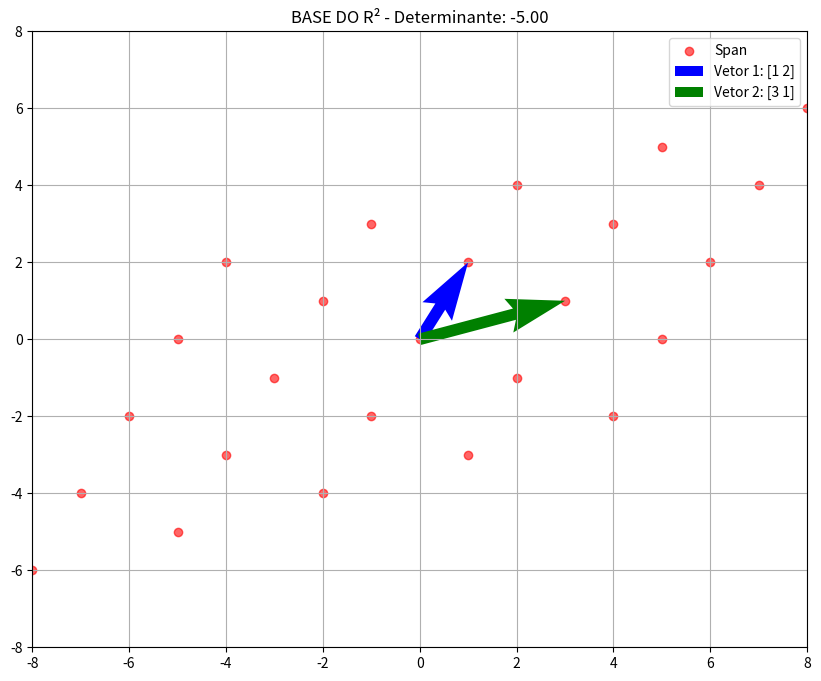

The matplotlib source for this figure:
import numpy as np
import matplotlib.pyplot as plt

# check Base
vetor1 = np.array([1, 2])
vetor2 = np.array([3, 1])

matriz = np.column_stack([vetor1, vetor2])
determinante = np.linalg.det(matriz)

print("Determinante:", determinante)

# making linear combinations (span)
combinacoes = []
for a in range(-2, 3):
    for b in range(-2, 3):
        combinacao = a * vetor1 + b * vetor2
        combinacoes.append(combinacao)

combinacoes = np.array(combinacoes)

# Plotar
plt.figure(figsize=(10, 8))
plt.scatter(combinacoes[:, 0], combinacoes[:, 1], alpha=0.6, color='red', label='Span')
plt.quiver(0, 0, vetor1[0], vetor1[1], angles='xy', scale_units='xy', scale=1, 
           color='blue', width=0.015, label=f'Vetor 1: {vetor1}')
plt.quiver(0, 0, vetor2[0], vetor2[1], angles='xy', scale_units='xy', scale=1, 
           color='green', width=0.015, label=f'Vetor 2: {vetor2}')

plt.grid(True)
plt.legend()
plt.title(f'BASE DO R² - Determinante: {determinante:.2f}')
plt.xlim(-8, 8)
plt.ylim(-8, 8)
plt.savefig('base_visualization.png', dpi=150, bbox_inches='tight')
plt.show()
